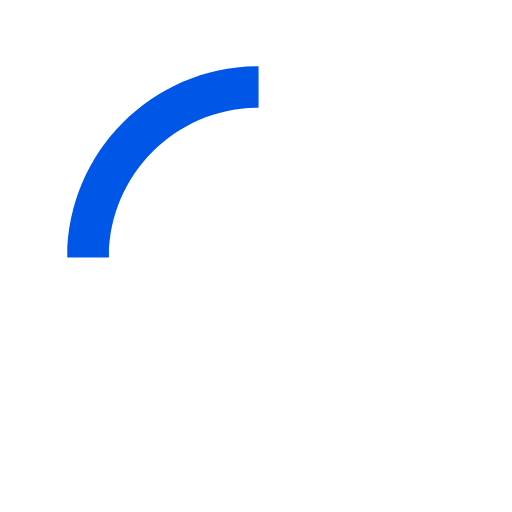
t = 0.00 s
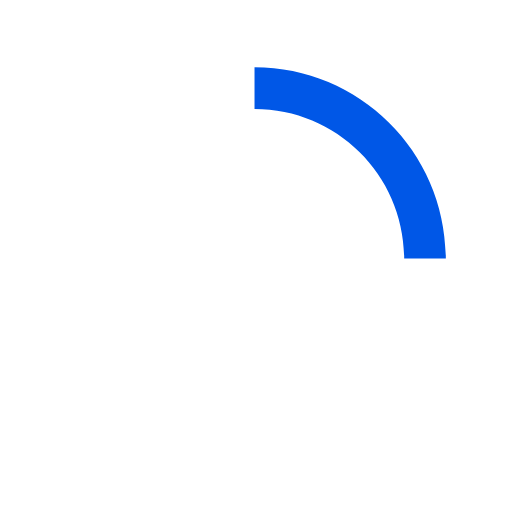
t = 0.13 s
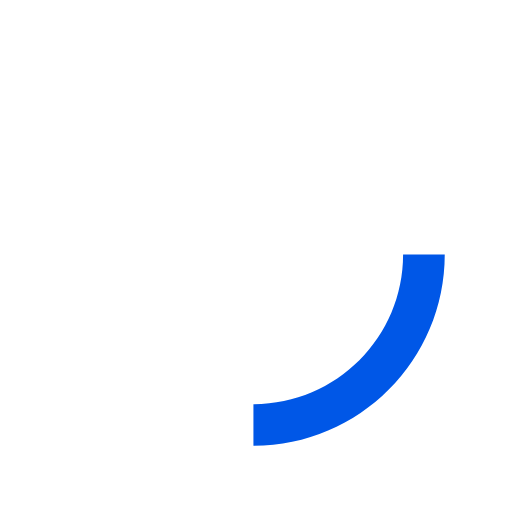
t = 0.25 s
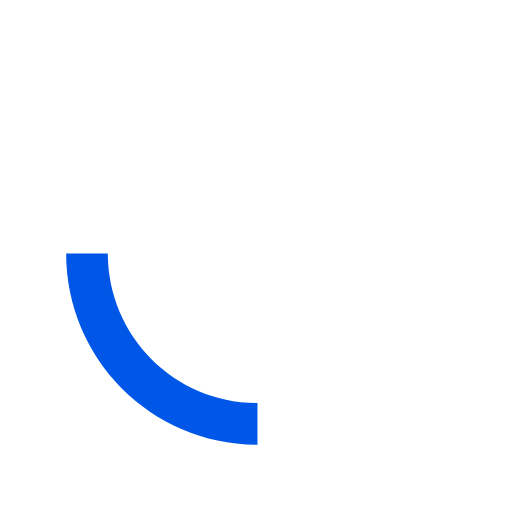
t = 0.38 s

The animated SVG that drew these frames (rendered in a browser with its animation timeline set to each time). Animation: 1 SMIL element (animateTransform=1); one cycle of 0.50 s, repeats indefinitely.

<svg version="1.1" xmlns="http://www.w3.org/2000/svg" xmlns:xlink="http://www.w3.org/1999/xlink" x="0px" y="0px"
     width="40px" height="40px" viewBox="0 0 50 50" style="enable-background:new 0 0 50 50;" xml:space="preserve">
  <path fill="#0057e7" d="M25.251,6.461c-10.318,0-18.683,8.365-18.683,18.683h4.068c0-8.071,6.543-14.615,14.615-14.615V6.461z">
    <animateTransform attributeType="xml"
      attributeName="transform"
      type="rotate"
      from="0 25 25"
      to="360 25 25"
      dur="0.5s"
      repeatCount="indefinite"/>
    </path>
  </svg>
